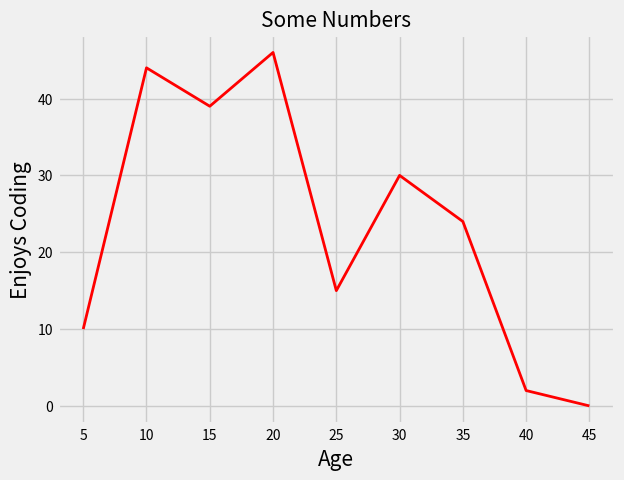

The matplotlib source for this figure:
import matplotlib.pyplot as plt

#plt.style.available
#['seaborn-dark', 'seaborn-dack-grid','seaborn-ticks','fivethirtyeight',]
input_values = [5, 10, 15, 20, 25, 30, 35, 40, 45]
coding = [10,44,39,46,15,30, 24, 2, 0]

plt.style.use('fivethirtyeight')
# plt.style.use('seaborn-ticks')

fig, ax = plt.subplots()
ax.plot(input_values, coding,  linewidth=2, c='red')


#Chart tile and label for axes.
ax.set_title("Some Numbers", fontsize=15)
ax.set_xlabel("Age", fontsize=15)
ax.set_ylabel("Enjoys Coding", fontsize=15)

#Size of label for ticks
ax.tick_params(axis='both', labelsize=10)

plt.show()